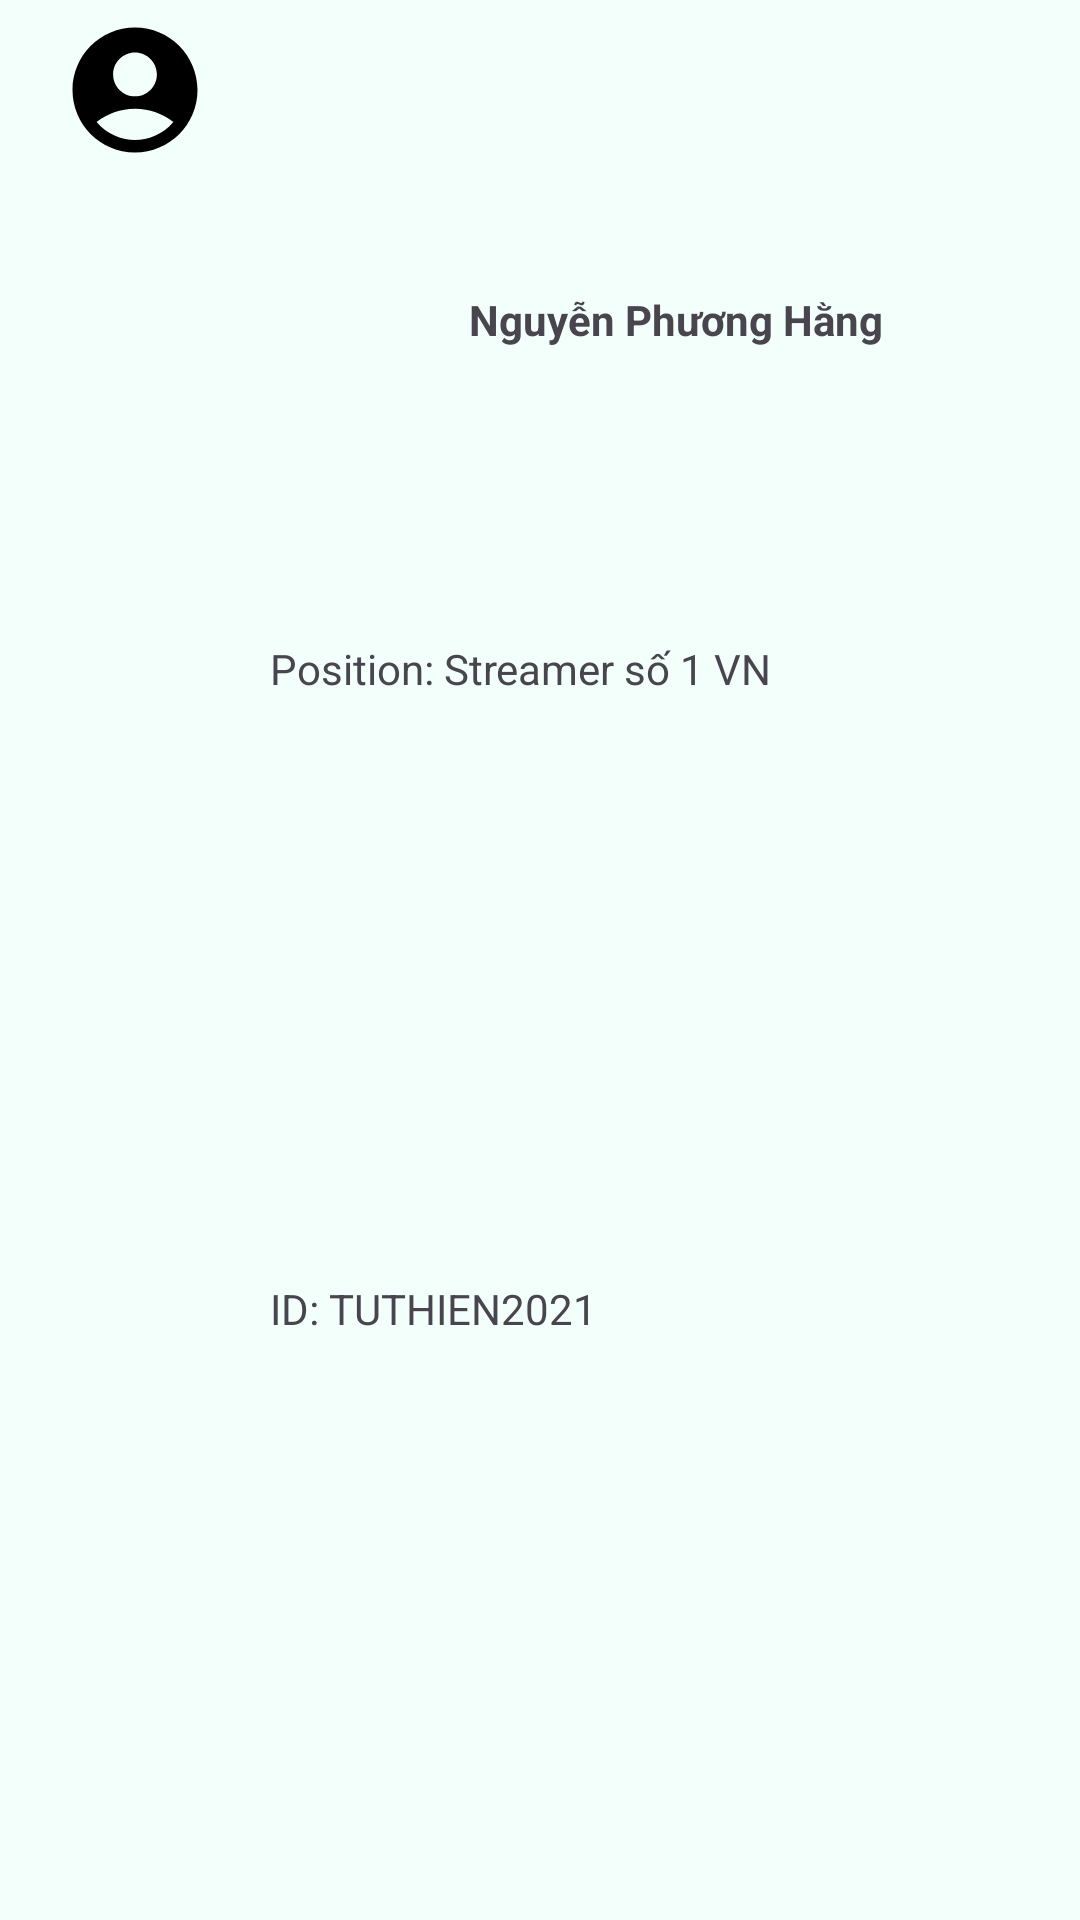

Here is an Android app screen rendered from its layout file. Give the layout XML and the strings, colors and styles it references.
<!-- AndroidManifest.xml: application theme Theme.AttendanceApplication -->
<!-- res/layout/employee_item.xml -->
<?xml version="1.0" encoding="utf-8"?>
<LinearLayout xmlns:android="http://schemas.android.com/apk/res/android"
    xmlns:app="http://schemas.android.com/apk/res-auto"
    android:layout_width="match_parent"
    android:layout_height="120dp"
    android:orientation="horizontal"
    android:weightSum="4">

    <ImageView
        android:id="@+id/employee_item_avatar"
        android:layout_width="0dp"
        android:layout_height="wrap_content"
        android:layout_weight="1"
        android:scaleType="fitCenter"
        android:padding="5dp"
        app:srcCompat="@drawable/ic_account" />

    <LinearLayout
        android:layout_width="0dp"
        android:layout_height="match_parent"
        android:layout_weight="3"
        android:orientation="vertical"
        android:weightSum="3">

        <TextView
            android:id="@+id/employee_item_name"
            android:layout_width="match_parent"
            android:layout_height="0dp"
            android:layout_weight="1"
            android:gravity="center"
            android:text="Nguyễn Phương Hằng"
            android:textStyle="bold" />

        <TextView
            android:id="@+id/employee_item_position"
            android:layout_width="match_parent"
            android:layout_height="0dp"
            android:layout_weight="1"
            android:text="Position: Streamer số 1 VN" />

        <TextView
            android:id="@+id/employee_item_ID"
            android:layout_width="match_parent"
            android:layout_height="0dp"
            android:layout_weight="1"
            android:text="ID: TUTHIEN2021" />
    </LinearLayout>
</LinearLayout>
<!-- resources referenced by this layout -->
<resources>
  <!-- drawable ic_account (drawable) -->
  <vector android:height="@dimen/iconSize1" android:tint="@color/black"
      android:viewportHeight="24" android:viewportWidth="24"
      android:width="@dimen/iconSize1" xmlns:android="http://schemas.android.com/apk/res/android">
      <path android:fillColor="@android:color/black"  android:pathData="M12,2C6.48,2 2,6.48 2,12s4.48,10 10,10s10,-4.48 10,-10S17.52,2 12,2zM12,6c1.93,0 3.5,1.57 3.5,3.5S13.93,13 12,13s-3.5,-1.57 -3.5,-3.5S10.07,6 12,6zM12,20c-2.03,0 -4.43,-0.82 -6.14,-2.88C7.55,15.8 9.68,15 12,15s4.45,0.8 6.14,2.12C16.43,19.18 14.03,20 12,20z"/>
  </vector>
  <style name="Theme.AttendanceApplication" parent="Base.Theme.AttendanceApplication" />
  <dimen name="iconSize1">50dp</dimen>
  <color name="black">#FF000000</color>
  <color name="md_theme_light_primary">#005DB8</color>
  <color name="md_theme_light_onPrimary">#FFFFFF</color>
  <color name="md_theme_light_primaryContainer">#D6E3FF</color>
  <color name="md_theme_light_onPrimaryContainer">#001B3E</color>
  <color name="md_theme_light_secondary">#9B4500</color>
  <color name="md_theme_light_onSecondary">#FFFFFF</color>
  <color name="md_theme_light_secondaryContainer">#FFDBCA</color>
  <color name="md_theme_light_onSecondaryContainer">#331200</color>
  <color name="md_theme_light_tertiary">#006874</color>
  <color name="md_theme_light_onTertiary">#FFFFFF</color>
  <color name="md_theme_light_tertiaryContainer">#97F0FF</color>
  <color name="md_theme_light_onTertiaryContainer">#001F24</color>
  <color name="md_theme_light_error">#BA1A1A</color>
  <color name="md_theme_light_errorContainer">#FFDAD6</color>
  <color name="md_theme_light_onError">#FFFFFF</color>
  <color name="md_theme_light_onErrorContainer">#410002</color>
  <color name="md_theme_light_background">#F3FFFA</color>
  <color name="md_theme_light_onBackground">#00201A</color>
  <color name="md_theme_light_surface">#F3FFFA</color>
  <color name="md_theme_light_onSurface">#00201A</color>
  <color name="md_theme_light_surfaceVariant">#E0E2EC</color>
  <color name="md_theme_light_onSurfaceVariant">#44474E</color>
  <color name="md_theme_light_outline">#74777F</color>
  <color name="md_theme_light_inverseOnSurface">#B7FFEC</color>
  <color name="md_theme_light_inverseSurface">#00382E</color>
  <color name="md_theme_light_inversePrimary">#AAC7FF</color>
</resources>
